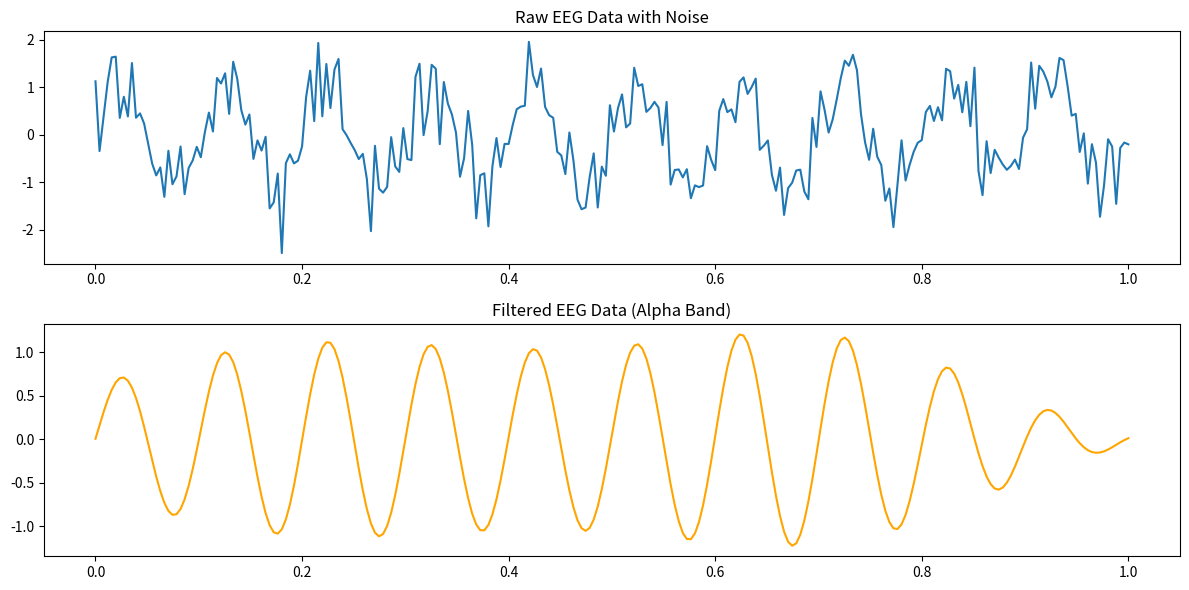

This figure's Python source:
from typing import Any

import numpy as np
from scipy.signal import butter, filtfilt
import matplotlib.pyplot as plt

def butter_bandpass(lowcut, highcut, fs, order=4):
    nyquist: float | Any = 0.5 * fs
    low: float | Any = lowcut / nyquist
    high: float | Any = highcut / nyquist
    # Design Butterworth filter
    b, a = butter(order, [low, high], btype='band')

    return b, a

def bandpass_filter(data, lowcut, highcut, fs, order=4):
    b, a = butter_bandpass(lowcut, highcut, fs, order=order)
    # Apply zero-phase filter
    y = filtfilt(b, a, data)
    return y

#Simulated EEG data
fs = 256  # Sampling frequency in Hz
t = np.linspace(0, 1.0, fs)
raw_eeg_data = np.sin(2 * np.pi * 10 * t)  # 10 Hz sine wave (alpha band)

#Add noise
noise = 0.5 * np.random.randn(len(t))
raw_eeg_data += noise

#Filter parameters
lowcut = 8.0   # Lower frequency for alpha band
highcut = 12.0  # Upper frequency for alpha band

#Apply band-pass filter
filtered_data = bandpass_filter(raw_eeg_data, lowcut, highcut, fs, order=4)

#Plotting
plt.figure(figsize=(12, 6))
plt.subplot(2,1,1)
plt.plot(t, raw_eeg_data)
plt.title('Raw EEG Data with Noise')
plt.subplot(2,1,2)
plt.plot(t, filtered_data, color='orange')
plt.title('Filtered EEG Data (Alpha Band)')
plt.tight_layout()
plt.show()